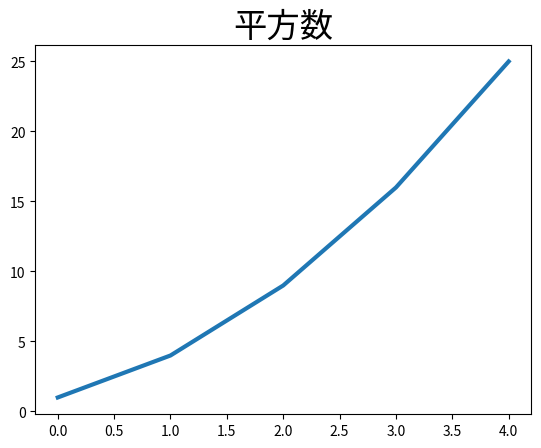

Here is the Python script that generated this plot: (Note: this script raises an exception after producing the figure.)
'''
[redacted]
Date: 2021-02-19 21:20:37
LastEditTime: 2021-02-19 21:35:08
LastEditors: Please set LastEditors
Description: In User Settings Edit
FilePath: \Matplotlib\make_simply_ployline.py
'''
import matplotlib.pyplot as plt 

square = [1, 4, 9, 16, 25]
fig, ax = plt.subplots()
ax.plot(square, linewidth=3)

ax.set_title("平方数",  fontsize=24)
ax.set_xlable("值", fontsize=14)
ax.set_ylable("值得平方", fontsize=14)

ax.tick_params(axis='both', lablesize=14)

plt.show()